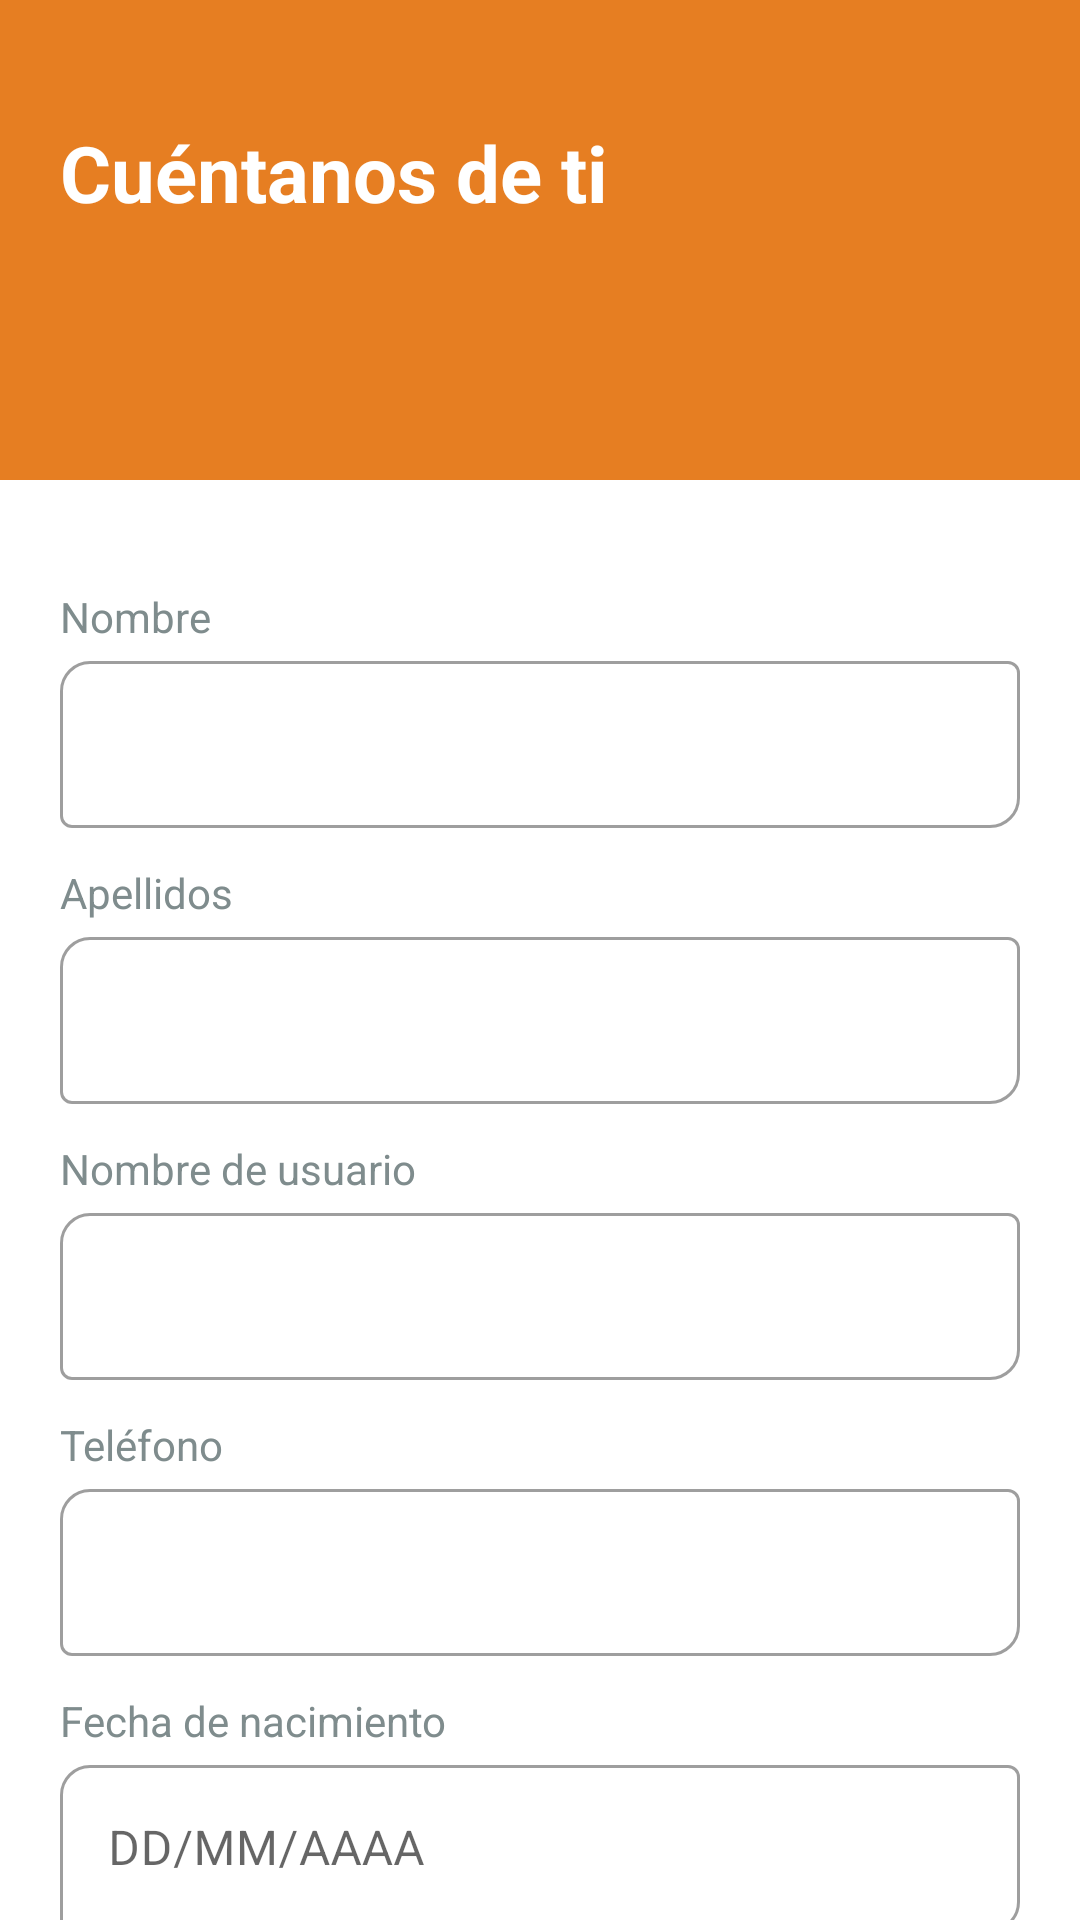

Android layout source for this screen:
<!-- AndroidManifest.xml: application theme Theme.DeliciaChef -->
<!-- res/layout/fragment_personal_info.xml -->
<?xml version="1.0" encoding="utf-8"?>
<androidx.constraintlayout.widget.ConstraintLayout xmlns:android="http://schemas.android.com/apk/res/android"
    xmlns:app="http://schemas.android.com/apk/res-auto"
    android:layout_width="match_parent"
    android:layout_height="match_parent"
    android:background="@color/white">

    <View
        android:id="@+id/view_header_info"
        android:layout_width="match_parent"
        android:layout_height="0dp"
        android:background="@color/header_login"
        app:layout_constraintHeight_percent="0.25"
        app:layout_constraintTop_toTopOf="parent" />

    <TextView
        android:id="@+id/tv_title_info"
        android:layout_width="wrap_content"
        android:layout_height="wrap_content"
        android:layout_marginStart="20dp"
        android:layout_marginTop="40dp"
        android:text="@string/info_title"
        android:textColor="@color/white"
        android:textSize="26sp"
        android:textStyle="bold"
        app:layout_constraintStart_toStartOf="parent"
        app:layout_constraintTop_toTopOf="parent" />

    <androidx.core.widget.NestedScrollView
        android:layout_width="match_parent"
        android:layout_height="0dp"
        android:layout_marginTop="16dp"
        app:layout_constraintBottom_toBottomOf="parent"
        app:layout_constraintTop_toBottomOf="@id/view_header_info">

        <LinearLayout
            android:layout_width="match_parent"
            android:layout_height="wrap_content"
            android:orientation="vertical"
            android:padding="20dp">

            <TextView
                android:layout_width="match_parent"
                android:layout_height="wrap_content"
                android:text="@string/info_name_hint"
                android:textColor="@color/text_secondary" />

            <com.google.android.material.textfield.TextInputLayout
                style="@style/Widget.MaterialComponents.TextInputLayout.OutlinedBox"
                android:layout_width="match_parent"
                android:layout_height="wrap_content"
                android:layout_marginBottom="12dp"
                app:boxCornerRadiusBottomEnd="10dp"
                app:boxCornerRadiusTopStart="10dp">

                <com.google.android.material.textfield.TextInputEditText
                    android:id="@+id/et_first_name"
                    android:layout_width="match_parent"
                    android:layout_height="wrap_content" />
            </com.google.android.material.textfield.TextInputLayout>

            <TextView
                android:layout_width="match_parent"
                android:layout_height="wrap_content"
                android:text="@string/info_lastname_hint"
                android:textColor="@color/text_secondary" />

            <com.google.android.material.textfield.TextInputLayout
                style="@style/Widget.MaterialComponents.TextInputLayout.OutlinedBox"
                android:layout_width="match_parent"
                android:layout_height="wrap_content"
                android:layout_marginBottom="12dp"
                app:boxCornerRadiusBottomEnd="10dp"
                app:boxCornerRadiusTopStart="10dp">

                <com.google.android.material.textfield.TextInputEditText
                    android:id="@+id/et_last_name"
                    android:layout_width="match_parent"
                    android:layout_height="wrap_content" />
            </com.google.android.material.textfield.TextInputLayout>

            <TextView
                android:layout_width="match_parent"
                android:layout_height="wrap_content"
                android:text="@string/info_username_hint"
                android:textColor="@color/text_secondary" />

            <com.google.android.material.textfield.TextInputLayout
                style="@style/Widget.MaterialComponents.TextInputLayout.OutlinedBox"
                android:layout_width="match_parent"
                android:layout_height="wrap_content"
                android:layout_marginBottom="12dp"
                app:boxCornerRadiusBottomEnd="10dp"
                app:boxCornerRadiusTopStart="10dp">

                <com.google.android.material.textfield.TextInputEditText
                    android:id="@+id/et_username"
                    android:layout_width="match_parent"
                    android:layout_height="wrap_content" />
            </com.google.android.material.textfield.TextInputLayout>

            <TextView
                android:layout_width="match_parent"
                android:layout_height="wrap_content"
                android:text="@string/info_phone_hint"
                android:textColor="@color/text_secondary" />

            <com.google.android.material.textfield.TextInputLayout
                style="@style/Widget.MaterialComponents.TextInputLayout.OutlinedBox"
                android:layout_width="match_parent"
                android:layout_height="wrap_content"
                android:layout_marginBottom="12dp"
                app:boxCornerRadiusBottomEnd="10dp"
                app:boxCornerRadiusTopStart="10dp">

                <com.google.android.material.textfield.TextInputEditText
                    android:id="@+id/et_phone"
                    android:layout_width="match_parent"
                    android:layout_height="wrap_content"
                    android:inputType="phone" />
            </com.google.android.material.textfield.TextInputLayout>

            <TextView
                android:layout_width="match_parent"
                android:layout_height="wrap_content"
                android:text="@string/info_birthdate_hint"
                android:textColor="@color/text_secondary" />

            <com.google.android.material.textfield.TextInputLayout
                style="@style/Widget.MaterialComponents.TextInputLayout.OutlinedBox"
                android:layout_width="match_parent"
                android:layout_height="wrap_content"
                android:layout_marginBottom="24dp"
                app:boxCornerRadiusBottomEnd="10dp"
                app:boxCornerRadiusTopStart="10dp">

                <com.google.android.material.textfield.TextInputEditText
                    android:id="@+id/et_birthdate"
                    android:layout_width="match_parent"
                    android:layout_height="wrap_content"
                    android:focusable="false"
                    android:clickable="true"
                    android:cursorVisible="false"
                    android:hint="DD/MM/AAAA" />
            </com.google.android.material.textfield.TextInputLayout>

            <Button
                android:id="@+id/btn_finish_profile"
                android:layout_width="match_parent"
                android:layout_height="56dp"
                android:background="@drawable/button_background"
                android:backgroundTint="@color/header_login"
                android:text="@string/info_btn_finish"
                android:textAllCaps="false"
                android:textColor="@color/white"
                android:textSize="18sp"
                android:textStyle="bold" />

        </LinearLayout>
    </androidx.core.widget.NestedScrollView>

    <ProgressBar
        android:id="@+id/progress_bar"
        android:layout_width="wrap_content"
        android:layout_height="wrap_content"
        android:visibility="gone"
        app:layout_constraintBottom_toBottomOf="parent"
        app:layout_constraintEnd_toEndOf="parent"
        app:layout_constraintStart_toStartOf="parent"
        app:layout_constraintTop_toTopOf="parent" />

</androidx.constraintlayout.widget.ConstraintLayout>
<!-- resources referenced by this layout -->
<resources>
  <color name="header_login">#E67E22</color>
  <color name="text_secondary">#7F8C8D</color>
  <color name="white">#FFFFFFFF</color>
  <!-- drawable button_background (drawable) -->
  <?xml version="1.0" encoding="utf-8"?>
  <ripple xmlns:android="http://schemas.android.com/apk/res/android"
      android:color="@color/primary_dark">
      <item>
          <shape android:shape="rectangle">
              <solid android:color="@color/primary_color" />
              <corners android:radius="100dp" />
              <padding
                  android:bottom="12dp"
                  android:left="24dp"
                  android:right="24dp"
                  android:top="12dp" />
          </shape>
      </item>
  </ripple>
  <string name="info_birthdate_hint">Fecha de nacimiento</string>
  <string name="info_btn_finish">Finalizar registro</string>
  <string name="info_lastname_hint">Apellidos</string>
  <string name="info_name_hint">Nombre</string>
  <string name="info_phone_hint">Teléfono</string>
  <string name="info_title">Cuéntanos de ti</string>
  <string name="info_username_hint">Nombre de usuario</string>
  <style name="Theme.DeliciaChef" parent="Theme.MaterialComponents.DayNight.NoActionBar">
          <item name="colorPrimary">@color/chef_green</item>
          <item name="colorPrimaryVariant">#1B5E20</item>
          <item name="colorOnPrimary">@color/white</item>
  
          <item name="android:windowBackground">@color/white</item>
      </style>
  <color name="primary_dark">#3700B3</color>
  <color name="primary_color">#6200EE</color>
</resources>
